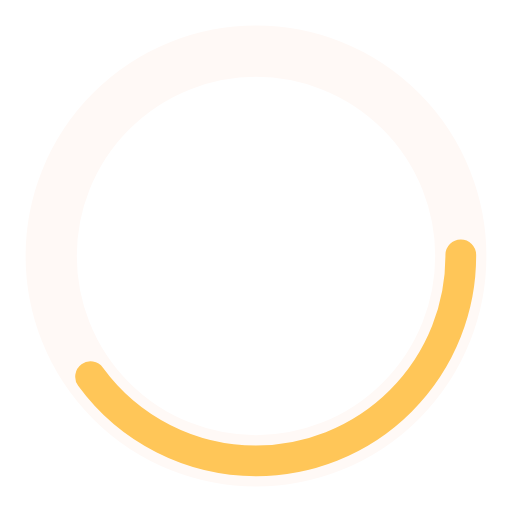
t = 0.00 s
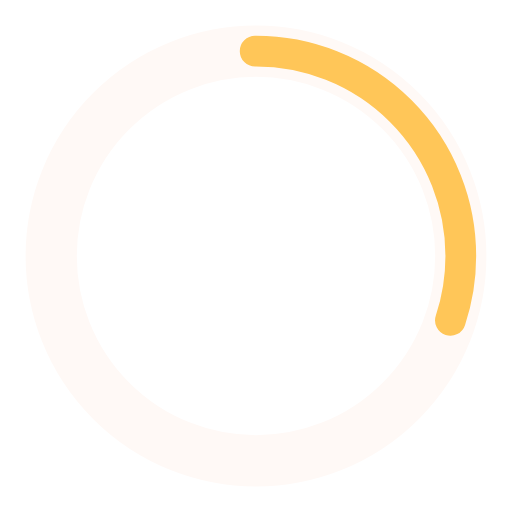
t = 0.25 s
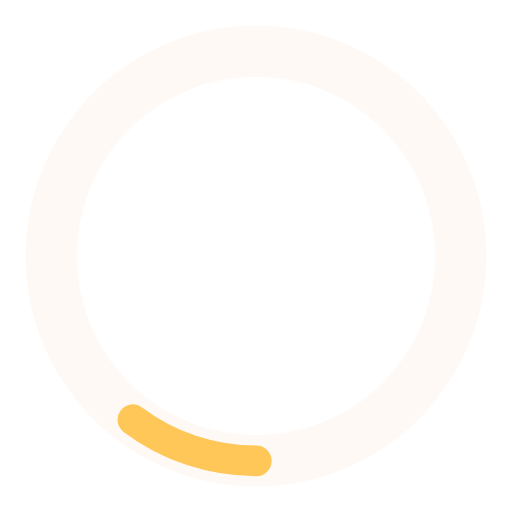
t = 0.75 s
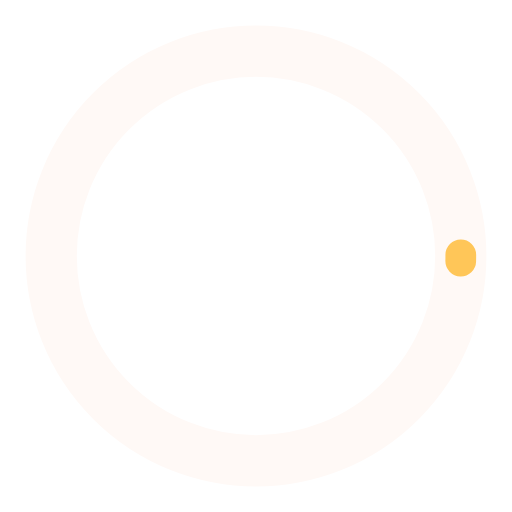
t = 1.00 s
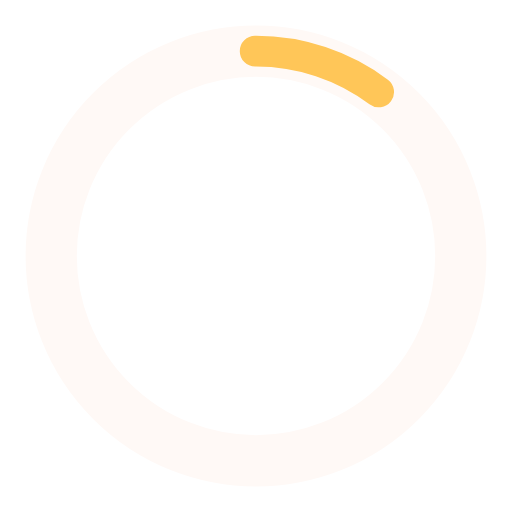
t = 1.25 s
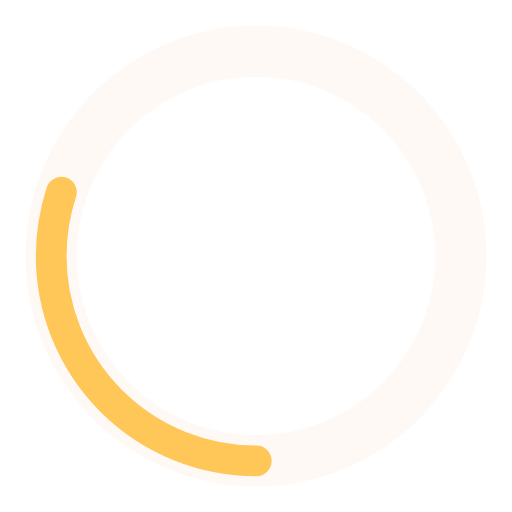
t = 1.75 s

The animated SVG that drew these frames (rendered in a browser with its animation timeline set to each time). Animation: 2 SMIL elements (animate=2); one cycle of 2.00 s, repeats indefinitely.

<?xml version="1.0" encoding="UTF-8"?>
<svg xmlns="http://www.w3.org/2000/svg" width="68px" height="68px" viewBox="0 0 100 100" preserveAspectRatio="xMidYMid" class="uil-ring-alt">
   <rect x="0" y="0" width="100" height="100" fill="none" class="bk" />
   <circle cx="50" cy="50" r="40" stroke="#fff9f6" fill="none" stroke-width="10" stroke-linecap="round" />
   <circle cx="50" cy="50" r="40" stroke="#ffc658" fill="none" stroke-width="6" stroke-linecap="round">
      <animate attributeName="stroke-dashoffset" dur="2s" repeatCount="indefinite" from="0" to="502" />
      <animate attributeName="stroke-dasharray" dur="2s" repeatCount="indefinite" values="100.4 150.6;1 250;100.4 150.6" />
   </circle>
</svg>
